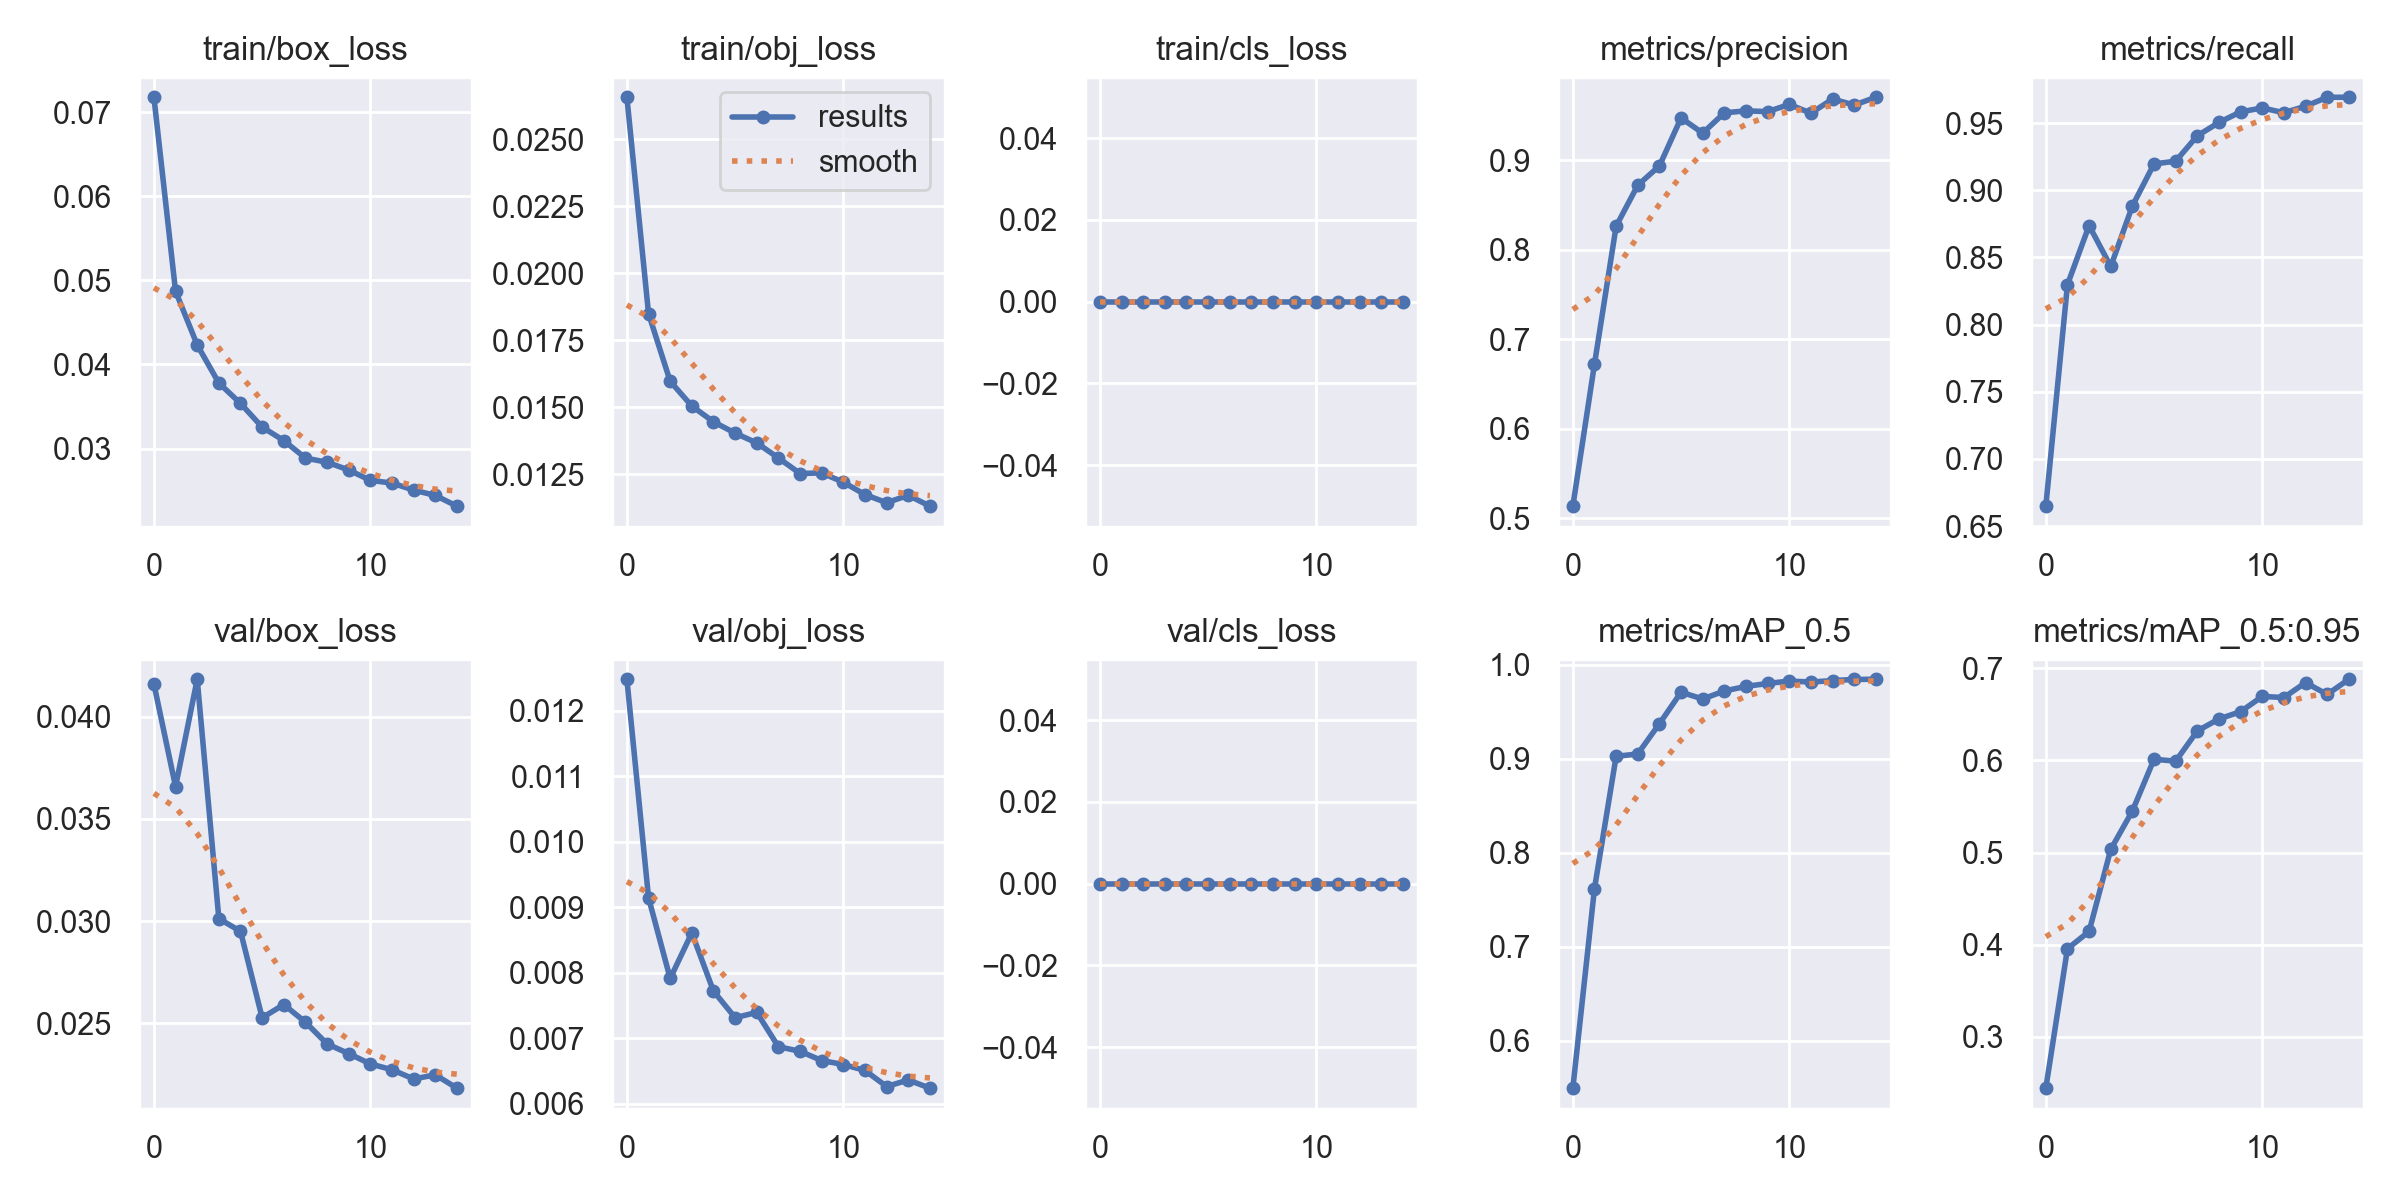

The data file committed next to this chart (first rows):
epoch, train/box_loss, train/obj_loss, train/cls_loss, metrics/precision, metrics/recall, metrics/mAP_0.5, metrics/mAP_0.5:0.95, val/box_loss, val/obj_loss, val/cls_loss, x/lr0, x/lr1, x/lr2
0, 0.07176, 0.02657, 0, 0.5134, 0.6649, 0.5498, 0.2442, 0.0416, 0.01248, 0, 0.07011, 0.003322, 0.003322
1, 0.0487, 0.0185, 0, 0.6721, 0.8297, 0.7619, 0.3955, 0.03657, 0.009144, 0, 0.03967, 0.006216, 0.006216
2, 0.04232, 0.01597, 0, 0.8262, 0.8737, 0.9024, 0.4143, 0.04183, 0.007911, 0, 0.008787, 0.00867, 0.00867
3, 0.03778, 0.01505, 0, 0.872, 0.8432, 0.905, 0.5034, 0.03012, 0.008606, 0, 0.00802, 0.00802, 0.00802
4, 0.03536, 0.01446, 0, 0.8936, 0.8883, 0.9371, 0.5451, 0.0295, 0.007718, 0, 0.00802, 0.00802, 0.00802
5, 0.03255, 0.01404, 0, 0.9471, 0.9196, 0.9706, 0.6012, 0.02527, 0.007312, 0, 0.00736, 0.00736, 0.00736
6, 0.03095, 0.01367, 0, 0.9302, 0.9216, 0.9634, 0.5992, 0.02592, 0.007392, 0, 0.0067, 0.0067, 0.0067
7, 0.02886, 0.01311, 0, 0.9529, 0.9405, 0.9719, 0.632, 0.02505, 0.006868, 0, 0.00604, 0.00604, 0.00604
8, 0.02837, 0.01253, 0, 0.955, 0.9505, 0.9767, 0.645, 0.02399, 0.006799, 0, 0.00538, 0.00538, 0.00538
9, 0.02745, 0.01255, 0, 0.9543, 0.9583, 0.9799, 0.6529, 0.02352, 0.006657, 0, 0.00472, 0.00472, 0.00472
10, 0.02621, 0.01221, 0, 0.9622, 0.9613, 0.9824, 0.6694, 0.02301, 0.006596, 0, 0.00406, 0.00406, 0.00406
11, 0.02589, 0.01174, 0, 0.9525, 0.9577, 0.9814, 0.6683, 0.02273, 0.006505, 0, 0.0034, 0.0034, 0.0034
12, 0.02505, 0.01144, 0, 0.9683, 0.9626, 0.9829, 0.6845, 0.02228, 0.00626, 0, 0.00274, 0.00274, 0.00274
13, 0.02442, 0.01172, 0, 0.9616, 0.9692, 0.9841, 0.6716, 0.02248, 0.00636, 0, 0.00208, 0.00208, 0.00208
14, 0.02314, 0.01131, 0, 0.9702, 0.9692, 0.9843, 0.6881, 0.02183, 0.006235, 0, 0.00142, 0.00142, 0.00142
